Run: headless pygame with SDL's dummy video driver; simulated clock (each Clock.tick advances the game by its frame time, no real sleeping); random seed 0; keys injected as events and as key.get_pressed() state; no mouse input.
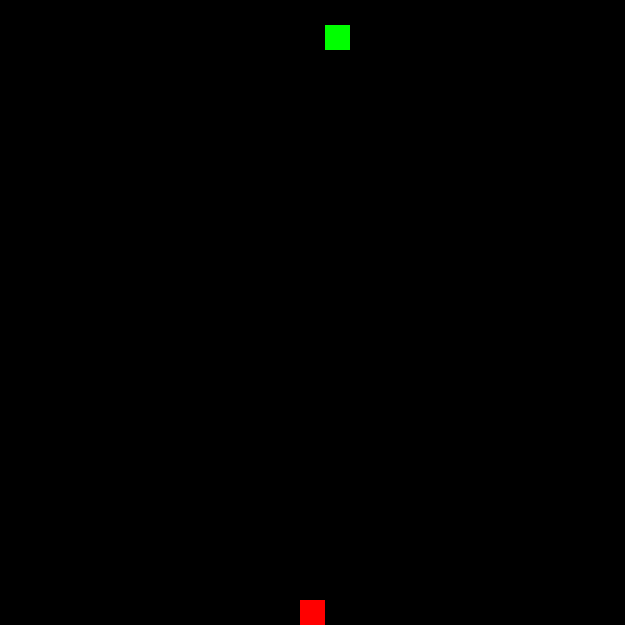
Frame 1 of 4 · flips 1–60 · no input
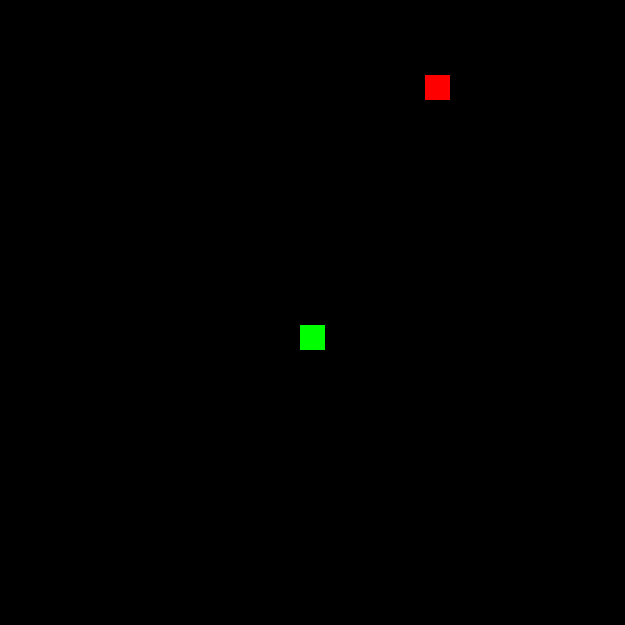
Frame 2 of 4 · flips 61–180 · tapped SPACE, RETURN · held RIGHT (→), D
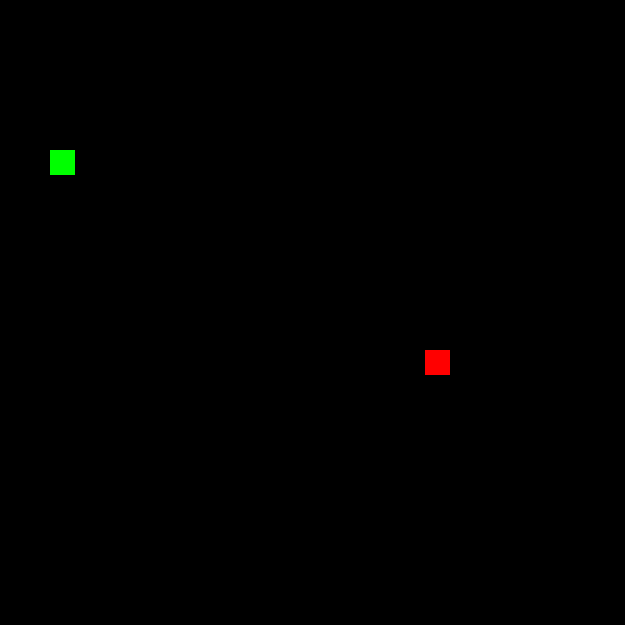
Frame 3 of 4 · flips 181–300 · held DOWN (↓), S
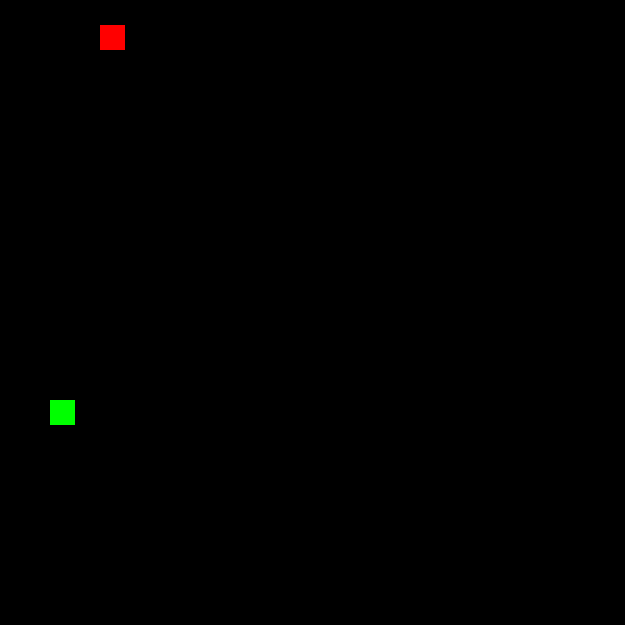
Frame 4 of 4 · flips 301–420 · held LEFT (←), A, UP (↑), W

The pygame program that drew these frames:

import pygame
import time
import random

pygame.init()

ROW = 25
COL = ROW
TILE_SIZE = 25
WIDTH = TILE_SIZE * COL
HEIGHT = TILE_SIZE * ROW
WIN =pygame.display.set_mode((WIDTH, HEIGHT))
pygame.display.set_caption("Snake Game")
clock = pygame.time.Clock()

def get_random(limit):
    return random.randint(0, limit-1) * TILE_SIZE

def main():
    run = True

    food = pygame.Rect(get_random(COL), get_random(ROW), TILE_SIZE, TILE_SIZE)
    player = [] 
    player.append(pygame.Rect(get_random(COL), get_random(ROW), TILE_SIZE, TILE_SIZE))
    snake_velocity = (0, 0)

    while run:

        for event in pygame.event.get():
            if event.type == pygame.QUIT:
                run = False
                break 
            if event.type == pygame.KEYDOWN:
                if event.key in (pygame.K_UP, pygame.K_w):
                    snake_velocity = (0, -TILE_SIZE)
                elif event.key in (pygame.K_DOWN, pygame.K_s):
                    snake_velocity = (0, +TILE_SIZE)
                elif event.key in (pygame.K_LEFT, pygame.K_a):
                    snake_velocity = (-TILE_SIZE, 0)
                elif event.key in (pygame.K_RIGHT, pygame.K_d):
                    snake_velocity = (+TILE_SIZE, 0)

        for i in range(len(player)-1, 0, -1):
            player[i] = player[i-1].copy()
        
        player[0].move_ip(snake_velocity)

        for part in player[1:]:
            if player[0].center == part.center:
                player.clear()
                food = pygame.Rect(get_random(COL), get_random(ROW), TILE_SIZE, TILE_SIZE)
                player.append(pygame.Rect(get_random(COL), get_random(ROW), TILE_SIZE, TILE_SIZE))

        if player[0].center == food.center:
            player.append(food)
            food = pygame.Rect(get_random(COL), get_random(ROW), TILE_SIZE, TILE_SIZE)
        
        if not WIN.get_rect().contains(player[0]):
            player.clear()
            food = pygame.Rect(get_random(COL), get_random(ROW), TILE_SIZE, TILE_SIZE)
            player.append(pygame.Rect(get_random(COL), get_random(ROW), TILE_SIZE, TILE_SIZE))


        WIN.fill("black")
        pygame.draw.rect(WIN, "red", food)
        
        for part in player:
            pygame.draw.rect(WIN, "green", part)

        pygame.display.update()     
        clock.tick(10)  
    
    pygame.quit()

if __name__ == "__main__":
    main()
